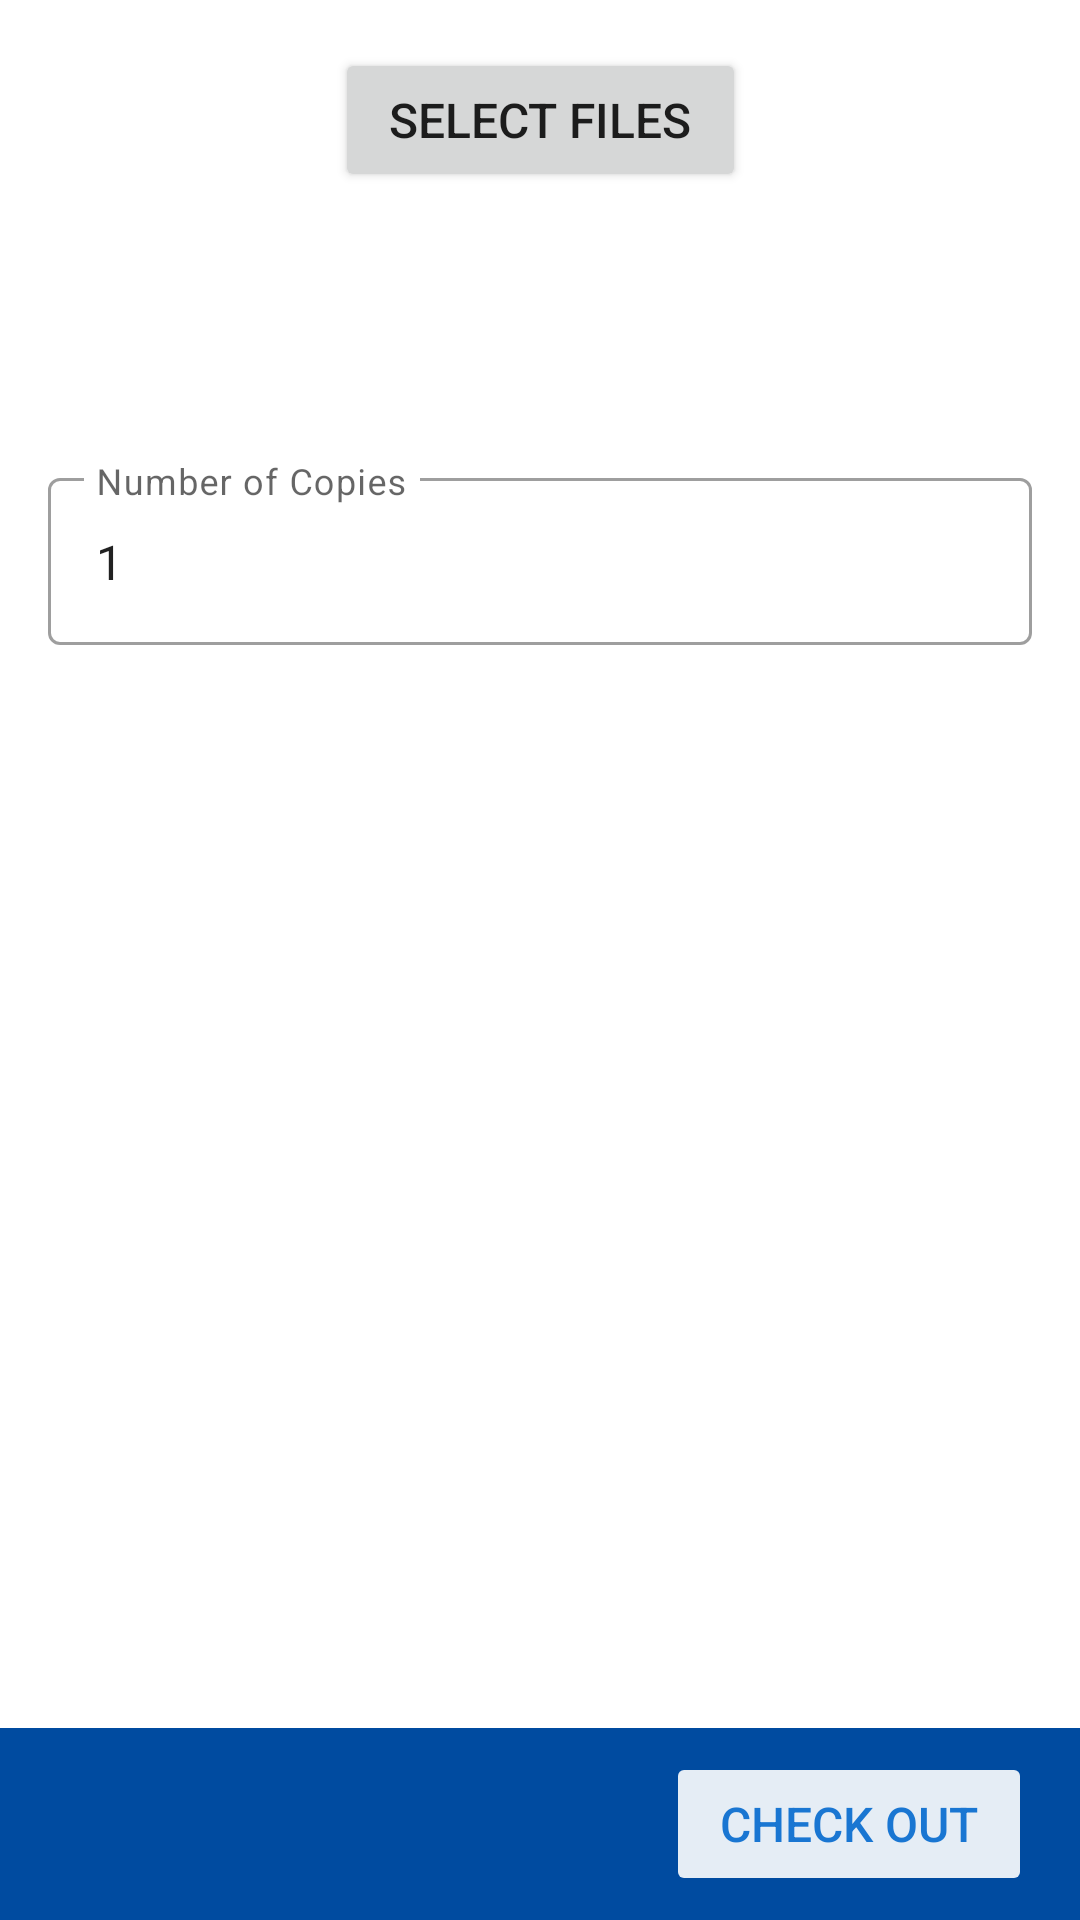

Android layout source for this screen:
<!-- AndroidManifest.xml: application theme AppTheme -->
<!-- res/layout/fragment_print.xml -->
<?xml version="1.0" encoding="utf-8"?>
<layout xmlns:android="http://schemas.android.com/apk/res/android"
    xmlns:app="http://schemas.android.com/apk/res-auto"
    xmlns:tools="http://schemas.android.com/tools">

    <androidx.constraintlayout.widget.ConstraintLayout
        android:layout_width="match_parent"
        android:layout_height="match_parent"
        tools:context=".ui.print.PrintFragment">

        <ScrollView
            android:layout_width="match_parent"
            android:layout_height="0dp"
            app:layout_constraintBottom_toTopOf="@+id/printBottomBar"
            app:layout_constraintEnd_toEndOf="parent"
            app:layout_constraintStart_toStartOf="parent"
            app:layout_constraintTop_toTopOf="parent">

            <androidx.constraintlayout.widget.ConstraintLayout
                android:layout_width="match_parent"
                android:layout_height="wrap_content">

                <Button
                    android:id="@+id/buttonSelect"
                    style="@style/button"
                    android:layout_width="wrap_content"
                    android:layout_height="wrap_content"
                    android:layout_marginTop="@dimen/vertical_margin"
                    android:text="@string/select_files"
                    app:layout_constraintEnd_toEndOf="parent"
                    app:layout_constraintStart_toStartOf="parent"
                    app:layout_constraintTop_toTopOf="parent"
                    app:layout_constraintVertical_bias="0.0" />

                <ProgressBar
                    android:id="@+id/loading"
                    style="?android:attr/progressBarStyle"
                    android:layout_width="wrap_content"
                    android:layout_height="wrap_content"
                    android:layout_marginTop="@dimen/vertical_margin"
                    android:visibility="gone"
                    app:layout_constraintEnd_toEndOf="@+id/buttonSelect"
                    app:layout_constraintStart_toStartOf="@+id/buttonSelect"
                    app:layout_constraintTop_toBottomOf="@+id/buttonSelect" />

                <HorizontalScrollView
                    android:id="@+id/horizontalScrollView"
                    android:layout_width="match_parent"
                    android:layout_height="wrap_content"
                    android:layout_marginStart="@dimen/horizontal_margin"
                    android:layout_marginTop="@dimen/small_vertical_margin"
                    android:layout_marginEnd="@dimen/horizontal_margin"
                    app:layout_constraintEnd_toEndOf="parent"
                    app:layout_constraintHorizontal_bias="0.0"
                    app:layout_constraintStart_toStartOf="parent"
                    app:layout_constraintTop_toBottomOf="@+id/loading">

                    <com.google.android.material.chip.ChipGroup
                        android:id="@+id/chipGroupFileName"
                        android:layout_width="wrap_content"
                        android:layout_height="wrap_content"
                        app:singleLine="true">

                    </com.google.android.material.chip.ChipGroup>

                </HorizontalScrollView>

                <Spinner
                    android:id="@+id/spinnerPaperSize"
                    style="@style/spinner_style"
                    android:layout_width="0dp"
                    android:layout_marginStart="@dimen/horizontal_margin"
                    android:layout_marginTop="@dimen/vertical_margin"
                    android:layout_marginEnd="@dimen/horizontal_margin"
                    app:layout_constraintEnd_toEndOf="parent"
                    app:layout_constraintStart_toStartOf="parent"
                    app:layout_constraintTop_toBottomOf="@+id/horizontalScrollView" />

                <Spinner
                    android:id="@+id/spinnerColor"
                    style="@style/spinner_style"
                    android:layout_width="0dp"
                    android:layout_marginTop="@dimen/vertical_margin"
                    app:layout_constraintEnd_toEndOf="@+id/spinnerPaperSize"
                    app:layout_constraintStart_toStartOf="@+id/spinnerPaperSize"
                    app:layout_constraintTop_toBottomOf="@+id/spinnerPaperSize" />

                <Spinner
                    android:id="@+id/spinnerTwoSided"
                    style="@style/spinner_style"
                    android:layout_width="0dp"
                    android:layout_marginTop="@dimen/vertical_margin"
                    app:layout_constraintEnd_toEndOf="@+id/spinnerColor"
                    app:layout_constraintStart_toStartOf="@+id/spinnerColor"
                    app:layout_constraintTop_toBottomOf="@+id/spinnerColor" />

                <com.google.android.material.textfield.TextInputLayout
                    android:id="@+id/editCopies"
                    style="@style/Widget.MaterialComponents.TextInputLayout.OutlinedBox"
                    android:layout_width="0dp"
                    android:layout_height="wrap_content"
                    android:layout_marginTop="@dimen/vertical_margin"
                    android:layout_marginBottom="@dimen/vertical_margin"
                    android:hint="@string/number_of_copies"
                    app:layout_constraintBottom_toBottomOf="parent"
                    app:layout_constraintEnd_toEndOf="@+id/spinnerTwoSided"
                    app:layout_constraintStart_toStartOf="@+id/spinnerTwoSided"
                    app:layout_constraintTop_toBottomOf="@+id/spinnerTwoSided">

                    <com.google.android.material.textfield.TextInputEditText
                        android:layout_width="match_parent"
                        android:layout_height="wrap_content"
                        android:digits="1234567890"
                        android:inputType="number"
                        android:maxLength="3"
                        android:text="1" />

                </com.google.android.material.textfield.TextInputLayout>

            </androidx.constraintlayout.widget.ConstraintLayout>

        </ScrollView>

        <androidx.constraintlayout.widget.ConstraintLayout
            android:id="@+id/printBottomBar"
            android:layout_width="0dp"
            android:layout_height="@dimen/bottom_bar_height"
            android:background="@color/colorPrimaryDark"
            app:layout_constraintBottom_toBottomOf="parent"
            app:layout_constraintEnd_toEndOf="parent"
            app:layout_constraintStart_toStartOf="parent">

            <TextView
                android:id="@+id/textPages"
                style="@style/bottom_bar_text"
                android:layout_width="wrap_content"
                android:layout_height="wrap_content"
                android:layout_marginStart="@dimen/horizontal_margin"
                tools:text="20 pages"
                app:layout_constraintBottom_toBottomOf="parent"
                app:layout_constraintStart_toStartOf="parent"
                app:layout_constraintTop_toTopOf="parent" />

            <Button
                android:id="@+id/buttonCheckOut"
                style="@style/button"
                android:layout_width="wrap_content"
                android:layout_height="wrap_content"
                android:layout_marginEnd="@dimen/horizontal_margin"
                android:text="@string/checkout"
                android:textColor="@color/colorPrimary"
                app:backgroundTint="#E5FFFFFF"
                app:layout_constraintBottom_toBottomOf="parent"
                app:layout_constraintEnd_toEndOf="parent"
                app:layout_constraintTop_toTopOf="parent"
                android:enabled="false" />
        </androidx.constraintlayout.widget.ConstraintLayout>

    </androidx.constraintlayout.widget.ConstraintLayout>

</layout>
<!-- resources referenced by this layout -->
<resources>
  <color name="colorPrimary">#1976d2</color>
  <color name="colorPrimaryDark">#004ba0</color>
  <dimen name="bottom_bar_height">64dp</dimen>
  <dimen name="horizontal_margin">16dp</dimen>
  <dimen name="small_vertical_margin">8dp</dimen>
  <dimen name="vertical_margin">16dp</dimen>
  <string name="checkout">Check Out</string>
  <string name="number_of_copies">Number of Copies</string>
  <string name="select_files">Select Files</string>
  <style name="bottom_bar_text">
          <item name="android:textColor">@android:color/white</item>
          <item name="android:textSize">18sp</item>
      </style>
  <style name="button">
          <item name="android:paddingLeft">18dp</item>
          <item name="android:paddingTop">12dp</item>
          <item name="android:paddingRight">18dp</item>
          <item name="android:paddingBottom">12dp</item>
          <item name="android:textSize">16sp</item>
      </style>
  <style name="spinner_style">
          <item name="android:layout_width">0dp</item>
          <item name="android:layout_height">wrap_content</item>
          <item name="android:background">@drawable/spinner_background</item>
          <item name="android:paddingTop">3dp</item>
          <item name="android:paddingBottom">3dp</item>
      </style>
  <style name="AppTheme" parent="Theme.MaterialComponents.DayNight.DarkActionBar">
          
          <item name="colorPrimary">@color/colorPrimary</item>
          <item name="colorPrimaryDark">@color/colorPrimaryDark</item>
          <item name="colorAccent">@color/colorAccent</item>
      </style>
  <!-- drawable spinner_background (drawable) -->
  <?xml version="1.0" encoding="utf-8"?>
  <selector xmlns:android="http://schemas.android.com/apk/res/android">
      <item>
          <layer-list>
              <item>
                  <shape>
                      <solid android:color="#00000000" />
                      <stroke android:width="1dp" android:color="#55000000" />
                      <corners android:radius="3dp" />
                  </shape>
              </item>
              <item android:right="8dp">
                  <bitmap android:gravity="right|center_vertical" android:src="@drawable/ic_arrow_down" />
              </item>
          </layer-list>
      </item>
  </selector>
  <color name="colorAccent">#00ACC1</color>
</resources>
